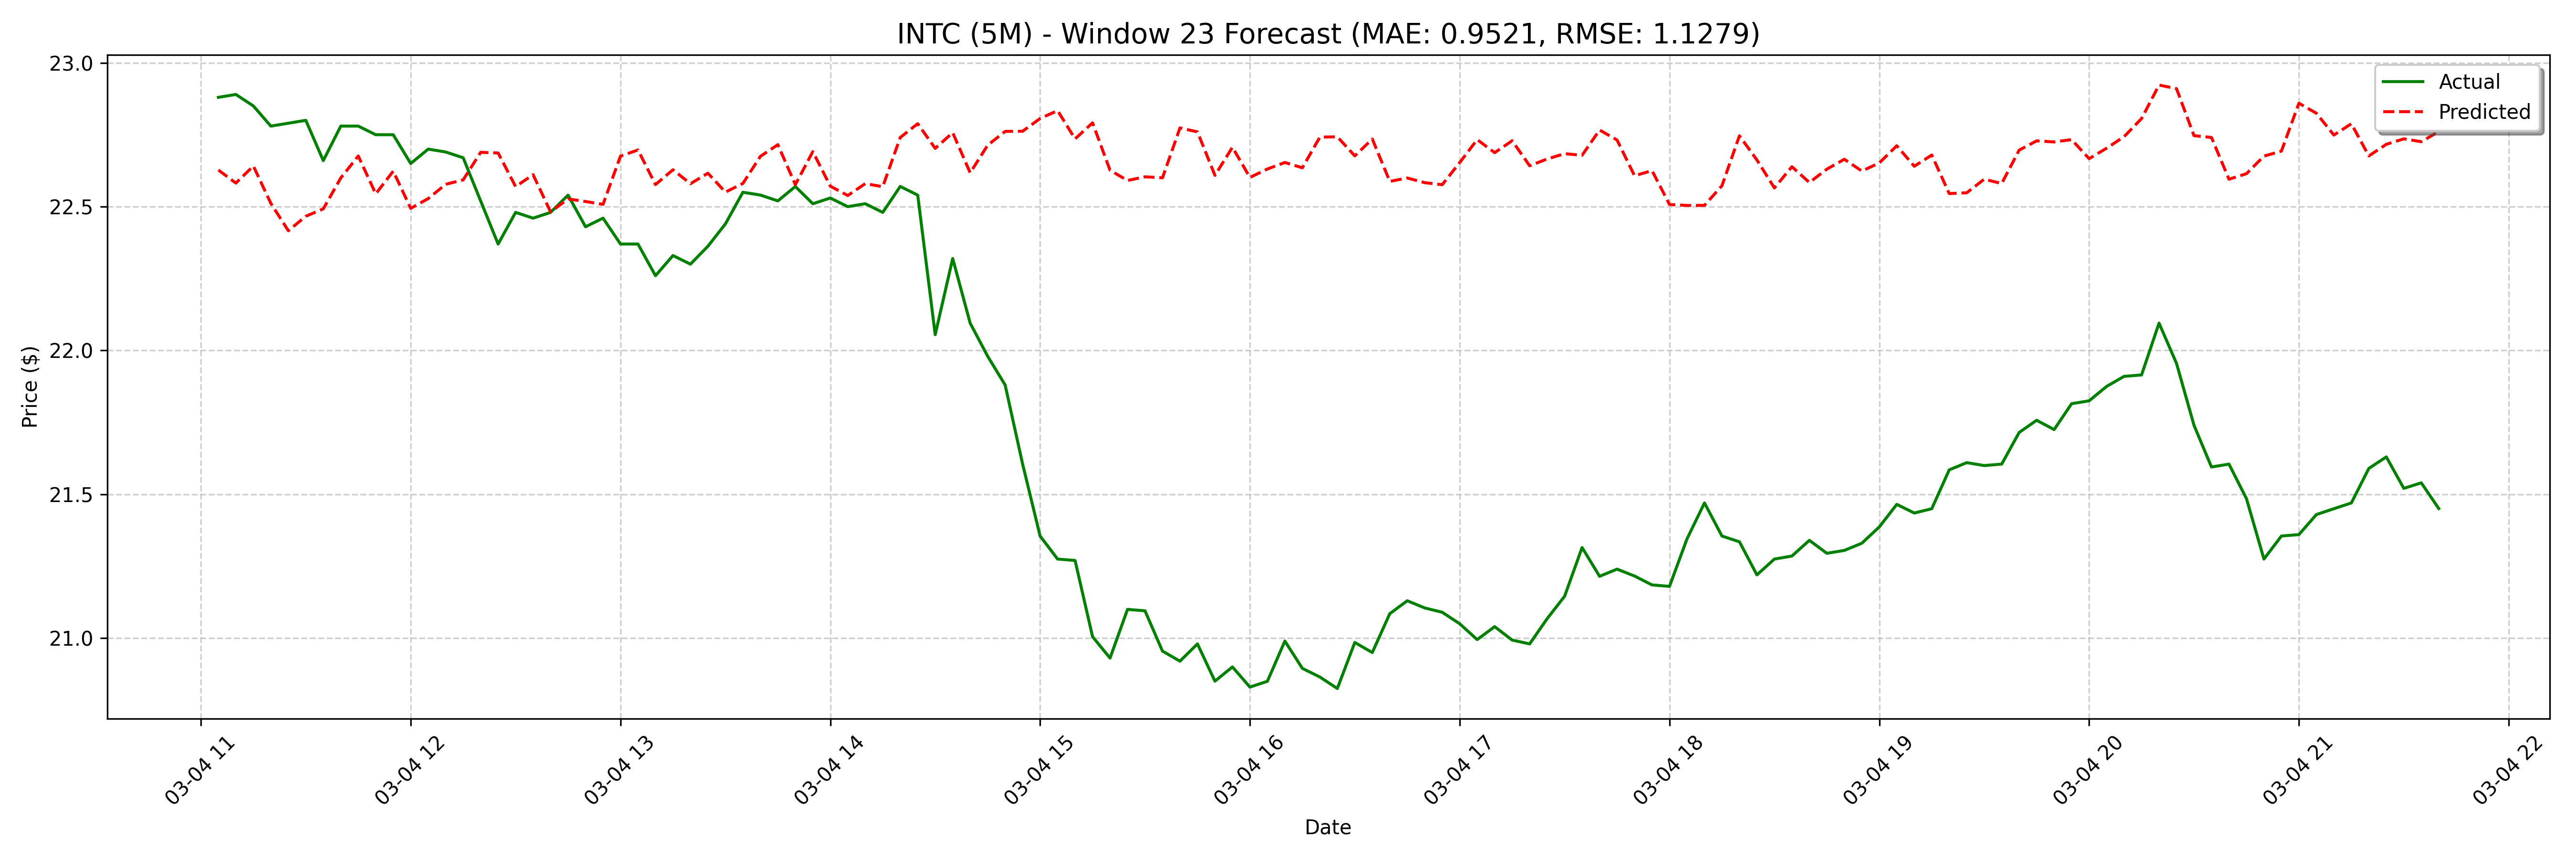

The table this chart was drawn from, first rows:
date, actual, forecast
2025-03-04 11:05:00, 22.88, 22.63
2025-03-04 11:10:00, 22.89, 22.58
2025-03-04 11:15:00, 22.85, 22.64
2025-03-04 11:20:00, 22.78, 22.51
2025-03-04 11:25:00, 22.79, 22.42
2025-03-04 11:30:00, 22.8, 22.47
2025-03-04 11:35:00, 22.66, 22.49
2025-03-04 11:40:00, 22.78, 22.6
2025-03-04 11:45:00, 22.78, 22.68
2025-03-04 11:50:00, 22.75, 22.54
2025-03-04 11:55:00, 22.75, 22.62
2025-03-04 12:00:00, 22.65, 22.49
2025-03-04 12:05:00, 22.7, 22.53
2025-03-04 12:10:00, 22.69, 22.58
2025-03-04 12:15:00, 22.67, 22.59
2025-03-04 12:20:00, 22.52, 22.69
2025-03-04 12:25:00, 22.37, 22.69
2025-03-04 12:30:00, 22.48, 22.57
2025-03-04 12:35:00, 22.46, 22.61
2025-03-04 12:40:00, 22.48, 22.48
2025-03-04 12:45:00, 22.54, 22.53
2025-03-04 12:50:00, 22.43, 22.52
2025-03-04 12:55:00, 22.46, 22.51
2025-03-04 13:00:00, 22.37, 22.68
2025-03-04 13:05:00, 22.37, 22.7
2025-03-04 13:10:00, 22.26, 22.58
2025-03-04 13:15:00, 22.33, 22.63
2025-03-04 13:20:00, 22.3, 22.58
2025-03-04 13:25:00, 22.36, 22.62
2025-03-04 13:30:00, 22.44, 22.55
2025-03-04 13:35:00, 22.55, 22.58
2025-03-04 13:40:00, 22.54, 22.67
2025-03-04 13:45:00, 22.52, 22.72
2025-03-04 13:50:00, 22.57, 22.58
2025-03-04 13:55:00, 22.51, 22.69
2025-03-04 14:00:00, 22.53, 22.57
2025-03-04 14:05:00, 22.5, 22.54
2025-03-04 14:10:00, 22.51, 22.58
2025-03-04 14:15:00, 22.48, 22.57
2025-03-04 14:20:00, 22.57, 22.74
2025-03-04 14:25:00, 22.54, 22.79
2025-03-04 14:30:00, 22.06, 22.7
2025-03-04 14:35:00, 22.32, 22.76
2025-03-04 14:40:00, 22.09, 22.62
2025-03-04 14:45:00, 21.98, 22.71
2025-03-04 14:50:00, 21.88, 22.76
2025-03-04 14:55:00, 21.6, 22.76
2025-03-04 15:00:00, 21.35, 22.81
2025-03-04 15:05:00, 21.27, 22.83
2025-03-04 15:10:00, 21.27, 22.74
2025-03-04 15:15:00, 21, 22.79
2025-03-04 15:20:00, 20.93, 22.63
2025-03-04 15:25:00, 21.1, 22.59
2025-03-04 15:30:00, 21.09, 22.6
2025-03-04 15:35:00, 20.95, 22.6
2025-03-04 15:40:00, 20.92, 22.77
2025-03-04 15:45:00, 20.98, 22.76
2025-03-04 15:50:00, 20.85, 22.61
2025-03-04 15:55:00, 20.9, 22.71
2025-03-04 16:00:00, 20.83, 22.6
... 68 more rows
